Run: headless pygame with SDL's dummy video driver; simulated clock (each Clock.tick advances the game by its frame time, no real sleeping); random seed 0; keys injected as events and as key.get_pressed() state; mouse plan: one left click at the window centre at the start of phase 2, then a move to the lower-right quarter at the start of phase 3.
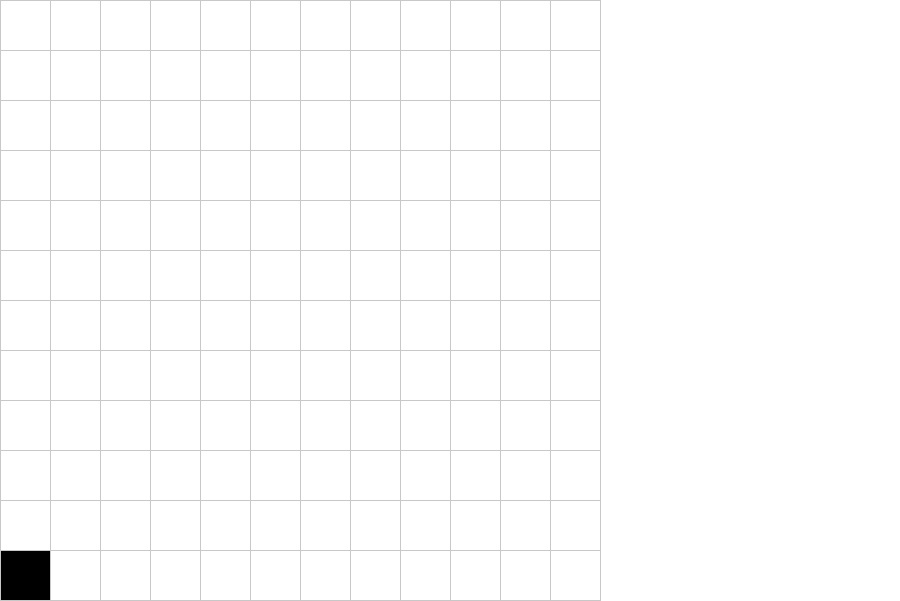
Frame 1 of 4 · flips 1–60 · no input
Frame 2 of 4 · flips 61–180 · clicked the window centre · tapped SPACE, RETURN · held RIGHT (→), D · screen unchanged from frame 1, image omitted
Frame 3 of 4 · flips 181–300 · moved the mouse to the lower-right quarter · held DOWN (↓), S · screen unchanged from frame 2, image omitted
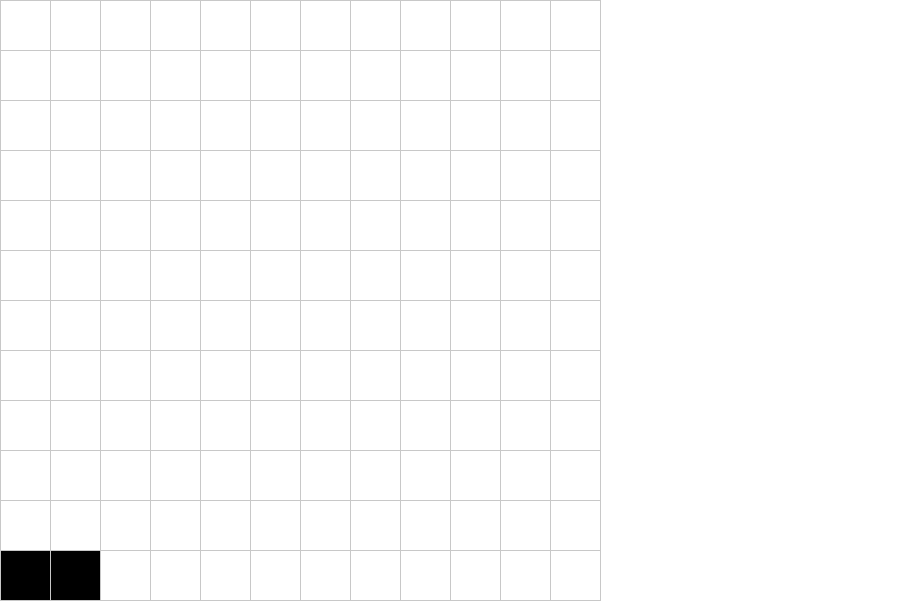
Frame 4 of 4 · flips 301–420 · held LEFT (←), A, UP (↑), W

The pygame program that drew these frames:

import pygame
pygame.init()

screen = pygame.display.set_mode((900, 601))
pygame.display.set_caption('Stop the darkness')
running = True

WHITE = (255, 255, 255)
BLACK = (0, 0, 0)
GRAY = (200, 200, 200)

clock = pygame.time.Clock()
CELL_SIZE = 50

# Vị trí bắt đầu (Góc dưới bên trái của lưới 12x12)
col, row = 0, 11

# Ranh giới ban đầu của lưới 12x12
left_bound = 0
right_bound = 11
top_bound = 0
bottom_bound = 11

# Hướng di chuyển: (dx, dy)
# 0: Sang phải (1, 0)
# 1: Đi lên (0, -1)
# 2: Sang trái (-1, 0)
# 3: Đi xuống (0, 1)
directions = [(1, 0), (0, -1), (-1, 0), (0, 1)]
dir_index = 0  # Bắt đầu sang phải

move_timer = 0
MOVE_DELAY = 5000  # Cứ 5000ms nhảy 1 ô

dark_cells = set()
dark_cells.add((col, row))

cell_levels = {}

while running:
    dt = clock.tick(60)
    move_timer += dt

    if move_timer >= MOVE_DELAY:
        move_timer = 0
        
        # Lấy hướng đi hiện tại
        dx, dy = directions[dir_index]
        next_col = col + dx
        next_row = row + dy

        # Kiểm tra xem có chạm vào ranh giới xoắn ốc không
        should_turn = False
        if dir_index == 0 and next_col > right_bound:     # Đang sang phải và đụng vách phải
            should_turn = True
            bottom_bound -= 1                             # Thu hẹp ranh giới dưới
        elif dir_index == 1 and next_row < top_bound:     # Đang đi lên và đụng vách trên
            should_turn = True
            right_bound -= 1                              # Thu hẹp ranh giới phải
        elif dir_index == 2 and next_col < left_bound:    # Đang sang trái và đụng vách trái
            should_turn = True
            top_bound += 1                                # Thu hẹp ranh giới trên
        elif dir_index == 3 and next_row > bottom_bound:  # Đang đi xuống và đụng vách dưới
            should_turn = True
            left_bound += 1                               # Thu hẹp ranh giới trái

        # Nếu đụng ranh giới thì đổi hướng và tính lại vị trí kế tiếp
        if should_turn:
            dir_index = (dir_index + 1) % 4
            dx, dy = directions[dir_index]
            next_col = col + dx
            next_row = row + dy

        # Di chuyển nếu chưa bị kẹt ở tâm
        if (next_col, next_row) not in dark_cells and left_bound <= right_bound and top_bound <= bottom_bound:
            col, row = next_col, next_row
            dark_cells.add((col, row))

    # Xử lý sự kiện
    for event in pygame.event.get():
        if event.type == pygame.QUIT:
            running = False
            
        if event.type == pygame.MOUSEBUTTONDOWN:
            if event.button == 1:
                mouse_x, mouse_y = event.pos
                clicked_col = mouse_x // CELL_SIZE
                clicked_row = mouse_y // CELL_SIZE
                cell_key = (clicked_col, clicked_row)

                # Chặn bấm vào ô bị tô đen
                if (clicked_col, clicked_row) in dark_cells:
                    print(f"Ô ({clicked_col}, {clicked_row}) đã bị bóng tối bao phủ!")
                else:
                    # Lấy level hiện tại (mặc định là 0 nếu chưa từng bấm)
                    current_level = cell_levels.get(cell_key, 0)

                    # 2. Tăng level nếu chưa đạt level 4
                    if current_level < 4:
                        cell_levels[cell_key] = current_level + 1
                        print(f"Ô {cell_key} đã tăng lên Level: {cell_levels[cell_key]}")
                    else:
                        print(f"Ô {cell_key} đã đạt LEVEL TỐI ĐA (Level 4)!")
    screen.fill(WHITE)

    # 1. Vẽ các ô bóng tối
    for c, r in dark_cells:
        pygame.draw.rect(screen, BLACK, (c * CELL_SIZE, r * CELL_SIZE, CELL_SIZE, CELL_SIZE))

    # 2. Vẽ lưới
    for i in range(13):
        pygame.draw.line(screen, GRAY, (0, i * CELL_SIZE), (600, i * CELL_SIZE))
    # for i in range(19):
        pygame.draw.line(screen, GRAY, (i * CELL_SIZE, 0), (i * CELL_SIZE, 600))

    pygame.display.flip()

pygame.quit()
